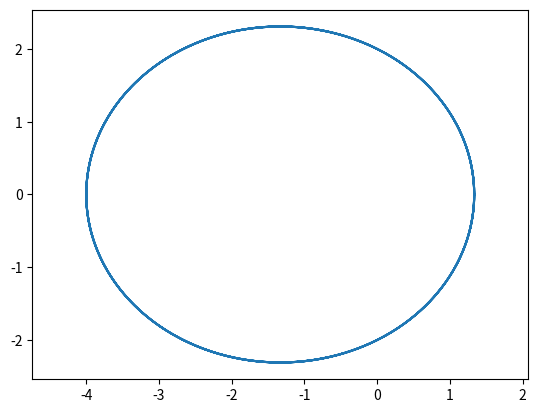

This figure's Python source:
import matplotlib.pyplot as plt
import numpy as np

phi = np.arange(0, 8*np.pi, 0.01)

p = 2

e = 0.5

r = p/(1 + e * np.cos(phi))

x = r * np.cos(phi)
y = r * np.sin(phi)

plt.plot(x, y)
plt.axis('equal')
plt.savefig('dop2.png')
